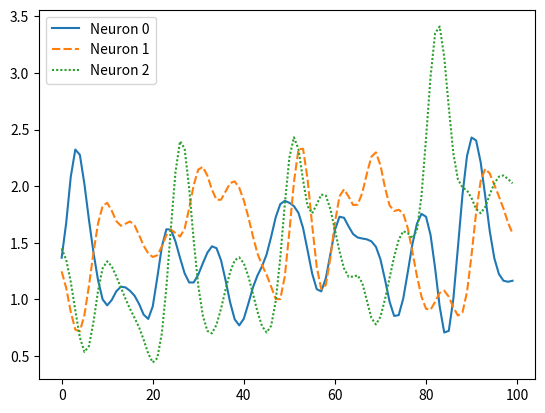

Reproduce this figure in Python.
# Import Libraries
import numpy as np
import random
import matplotlib.pyplot as plt
from matplotlib.gridspec import GridSpec
import pandas as pd
import seaborn as sns
from scipy.ndimage.filters import gaussian_filter1d

class Generate_Synth_Data:
    def __init__(self, 
                 number_of_neurons = 3, 
                 number_of_stimuli = 1, 
                 number_of_tuned_neurons = 2,
                 number_of_trials = 650,
                 length_of_trial = 10, # seconds
                 bin_size = 0.1): # seconds 
        
        # Var init
        self.number_of_neurons = number_of_neurons
        self.number_of_stimuli = number_of_stimuli
        self.number_of_tuned_neurons = number_of_tuned_neurons
        self.number_of_trials = number_of_trials
        self.length_of_trial = length_of_trial
        self.bin_size = bin_size
        self.number_of_bins = int(self.length_of_trial / self.bin_size)
        self.time = np.arange(0, self.length_of_trial, self.bin_size)
        
        # Funcs
        self.generate_event_times()
        self.stimMatrix = self.generate_neuron_stim_weight_matrix()
        self.spikeTrains = self.generate_spike_events_for_all_neurons_and_trials()
        self.plot_spike_events(1)
        
    def generate_neuron_stim_weight_matrix(self) -> np.ndarray:
        """
        This functions creates a matrix of shape (Neuron #, Stimulus #). Where each N_i, S_j decides 
        the weight of the stimulus connected to the neuron.
        """
        # Init the matrix and the tuning weights
        stimMatrix = np.zeros((self.number_of_neurons, self.number_of_stimuli))
        tuningWeights = [random.uniform(0, 1) for neuron in range(self.number_of_tuned_neurons)]
        
        # Assign the tuning weights to the neurons
        columnIdx = 0
        rand_rows = np.random.choice(stimMatrix.shape[0], size = self.number_of_tuned_neurons, replace=False)
        stimMatrix[rand_rows, columnIdx] = tuningWeights
        
        return stimMatrix
    
    def generate_event_times(self) -> None:
        """
        Generate random stim times uniformly across the session from the start of a trial to the end of a trial
        Returns an array of len(number_of_trials)
        """
        self.event_bin_idx = np.random.randint(0, self.number_of_bins + 1, size = self.number_of_trials)
        
    def generate_spike_events_for_a_trial(self) -> np.ndarray:
        """
        This function generates the spike events for one neuron. The spike events are generated
        using a poisson process. The rate of the poisson process is determined by the tuning weights.
        """
        arr = np.full(shape = self.number_of_bins, fill_value = self.bin_size) # Generate an array of identical bin values for the poisson process
        lam = 15 # Event occurance rate
        
        # Poisson process
        spikeEvents = np.random.poisson(lam*arr)
        
        return spikeEvents # How many spikes occured in each bin for one trial one neuron
    
    def generate_spike_events_for_all_neurons_and_trials(self) -> np.ndarray:
        """
        Generate spike events but for each neuron and each trial of shape (Bin #, Neuron #, Trial #)
        """
        spikeTrains = np.zeros((self.number_of_bins, self.number_of_neurons, self.number_of_trials))
        
        for trial in range(self.number_of_trials):
            for neuron in range(self.number_of_neurons):                
                spikeTrains[:, neuron, trial] = self.generate_spike_events_for_a_trial()
        
        return spikeTrains
    
    def plot_spike_events(self, trial):
        """
        Plot the spike events for a trial after converting the spike events to a dataframe
        """
        dataframe = pd.DataFrame(self.spikeTrains[:, :, trial])
        dataframe.columns = [f"Neuron {neuron}" for neuron in range(self.number_of_neurons)]
        
        # apply the Gaussian filter
        sigma = 2  # set the standard deviation of the Gaussian filter
        for col in dataframe.columns:
            dataframe[col] = gaussian_filter1d(dataframe[col], sigma=sigma)
        
        sns.lineplot(data = dataframe)
        plt.show()

if __name__ == "__main__":
    
    # Prevent the random number generator from changing
    random.seed(0)
    
    # Gem the data
    synthObj = Generate_Synth_Data()
    
    


# random.seed(0)
# np.random.seed(0)

# class Generate_Synth_Data:
#     def __init__(self, 
#                  end_time_of_session: int, 
#                  synthetic_trial_number: int, 
#                  number_of_artificial_spikes: int,
#                  number_of_neurons: int):
        
#         # User defined parameters
#         self.end_time_of_session = end_time_of_session
#         self.synthetic_trial_num = synthetic_trial_number
#         self.num_of_artificial_spikes = number_of_artificial_spikes
#         self.numNeurons = number_of_neurons
        
#         # Hard coded parameters
#         self.bin_size = 0.1 # 100ms
#         self.numBins = int(self.end_time_of_session/self.bin_size)
#         self.probabilityOFTunedNeurons = 0.45
        
#         # Funcs
#         self.generate_unit_tunning()
#         self.generate_event_times()
#         self.create_spikes()
        
#     #Generate random times uniformly across the session
#     def generate_event_times(self):
#         """
#         Generate random times uniformly across the session from the start of a trial to the end of a trial
#         """
#         self.event_bin_idx = np.random.randint(0, self.numBins + 1, size= self.synthetic_trial_num)
#         print("bin index of event", self.event_bin_idx)

#     #Generate an array of synthetic spike ID's of zero
#     def generate_unit_tunning(self):
#         """
#         Is neuron tuned to a stimulus?
#         """
    
#         self.tunnedNeurons = np.random.choice([0, 1], size = self.numNeurons, p=[1-self.probabilityOFTunedNeurons, self.probabilityOFTunedNeurons])
#         print(self.tunnedNeurons)
#         assert len(self.tunnedNeurons) == self.numNeurons, "Number of neurons is not equal to the number of neurons in the tunning array"
    
#     # Generate a binned spike train for each neuron for each trial
#     def create_spikes(self):
#         """
#         Create synthetic spike trains using a gamma distribution of shape number of time bins
#         """
        
#         spike_matrix = np.zeros((self.numBins, self.numNeurons, self.synthetic_trial_num))
                
#         for trial in range(self.synthetic_trial_num):
#             for neuron in range(self.numNeurons):
#                 for bin in range(self.numBins):
#                     spike_matrix[bin, neuron, trial] = random.randint(0, 10)
                    
#                     if self.tunnedNeurons[neuron] == 1 and self.event_bin_idx[trial] == bin:
#                         spike_matrix[bin, neuron, trial] += random.randint(10, 30)
                    
#         self.spike_matrix = spike_matrix
    
#     def plot_spike_trains_per_trial(self, num_neurons_to_plot: int):
        
#         fig = plt.figure(constrained_layout=True)
#         gs = GridSpec(nrows = self.synthetic_trial_num, 
#                       ncols = 2, 
#                       figure = fig)
        
#         axs = [fig.add_subplot(gs[i, 0]) for i in range(self.synthetic_trial_num,)]
#         crosscorr_axs = [fig.add_subplot(gs[i, 1]) for i in range(self.synthetic_trial_num,)]
        
#         for trial in range(self.synthetic_trial_num,):
#             dataframe = pd.DataFrame(self.spike_matrix[:, :num_neurons_to_plot, trial])
#             sns.lineplot(data=dataframe, ax=axs[trial], legend=False)
#             axs[trial].axvline(x=self.event_bin_idx[trial], color='black', linestyle='-')
#             axs[trial].set_title(f'Trial {trial}')
            
#             # Plot cross-correlogram
#             crosscorr = np.zeros((self.spike_matrix.shape[1], self.spike_matrix.shape[1]))
#             for neuron1 in range(self.spike_matrix.shape[1]):
#                 for neuron2 in range(neuron1+1, self.spike_matrix.shape[1]):
#                     crosscorr[neuron1, neuron2] = np.correlate(self.spike_matrix[:, neuron1, trial], self.spike_matrix[:, neuron2, trial], mode='full')[len(self.spike_matrix)-1]
#                     crosscorr[neuron2, neuron1] = crosscorr[neuron1, neuron2]
#             sns.heatmap(data=crosscorr, ax=crosscorr_axs[trial], cmap='coolwarm', cbar=True)
#             crosscorr_axs[trial].set_title(f'Trial {trial} ')
#             # crosscorr_axs[trial].set_xlabel('Neuron 1')
#             # crosscorr_axs[trial].set_ylabel('Neuron 2')
        
#         plt.show()


# if __name__ == "__main__":
#     synthObj = Generate_Synth_Data(end_time_of_session = 10, synthetic_trial_number = 4, number_of_artificial_spikes = 1000, number_of_neurons = 4)
#     synthObj.plot_spike_trains_per_trial(num_neurons_to_plot = 6)

